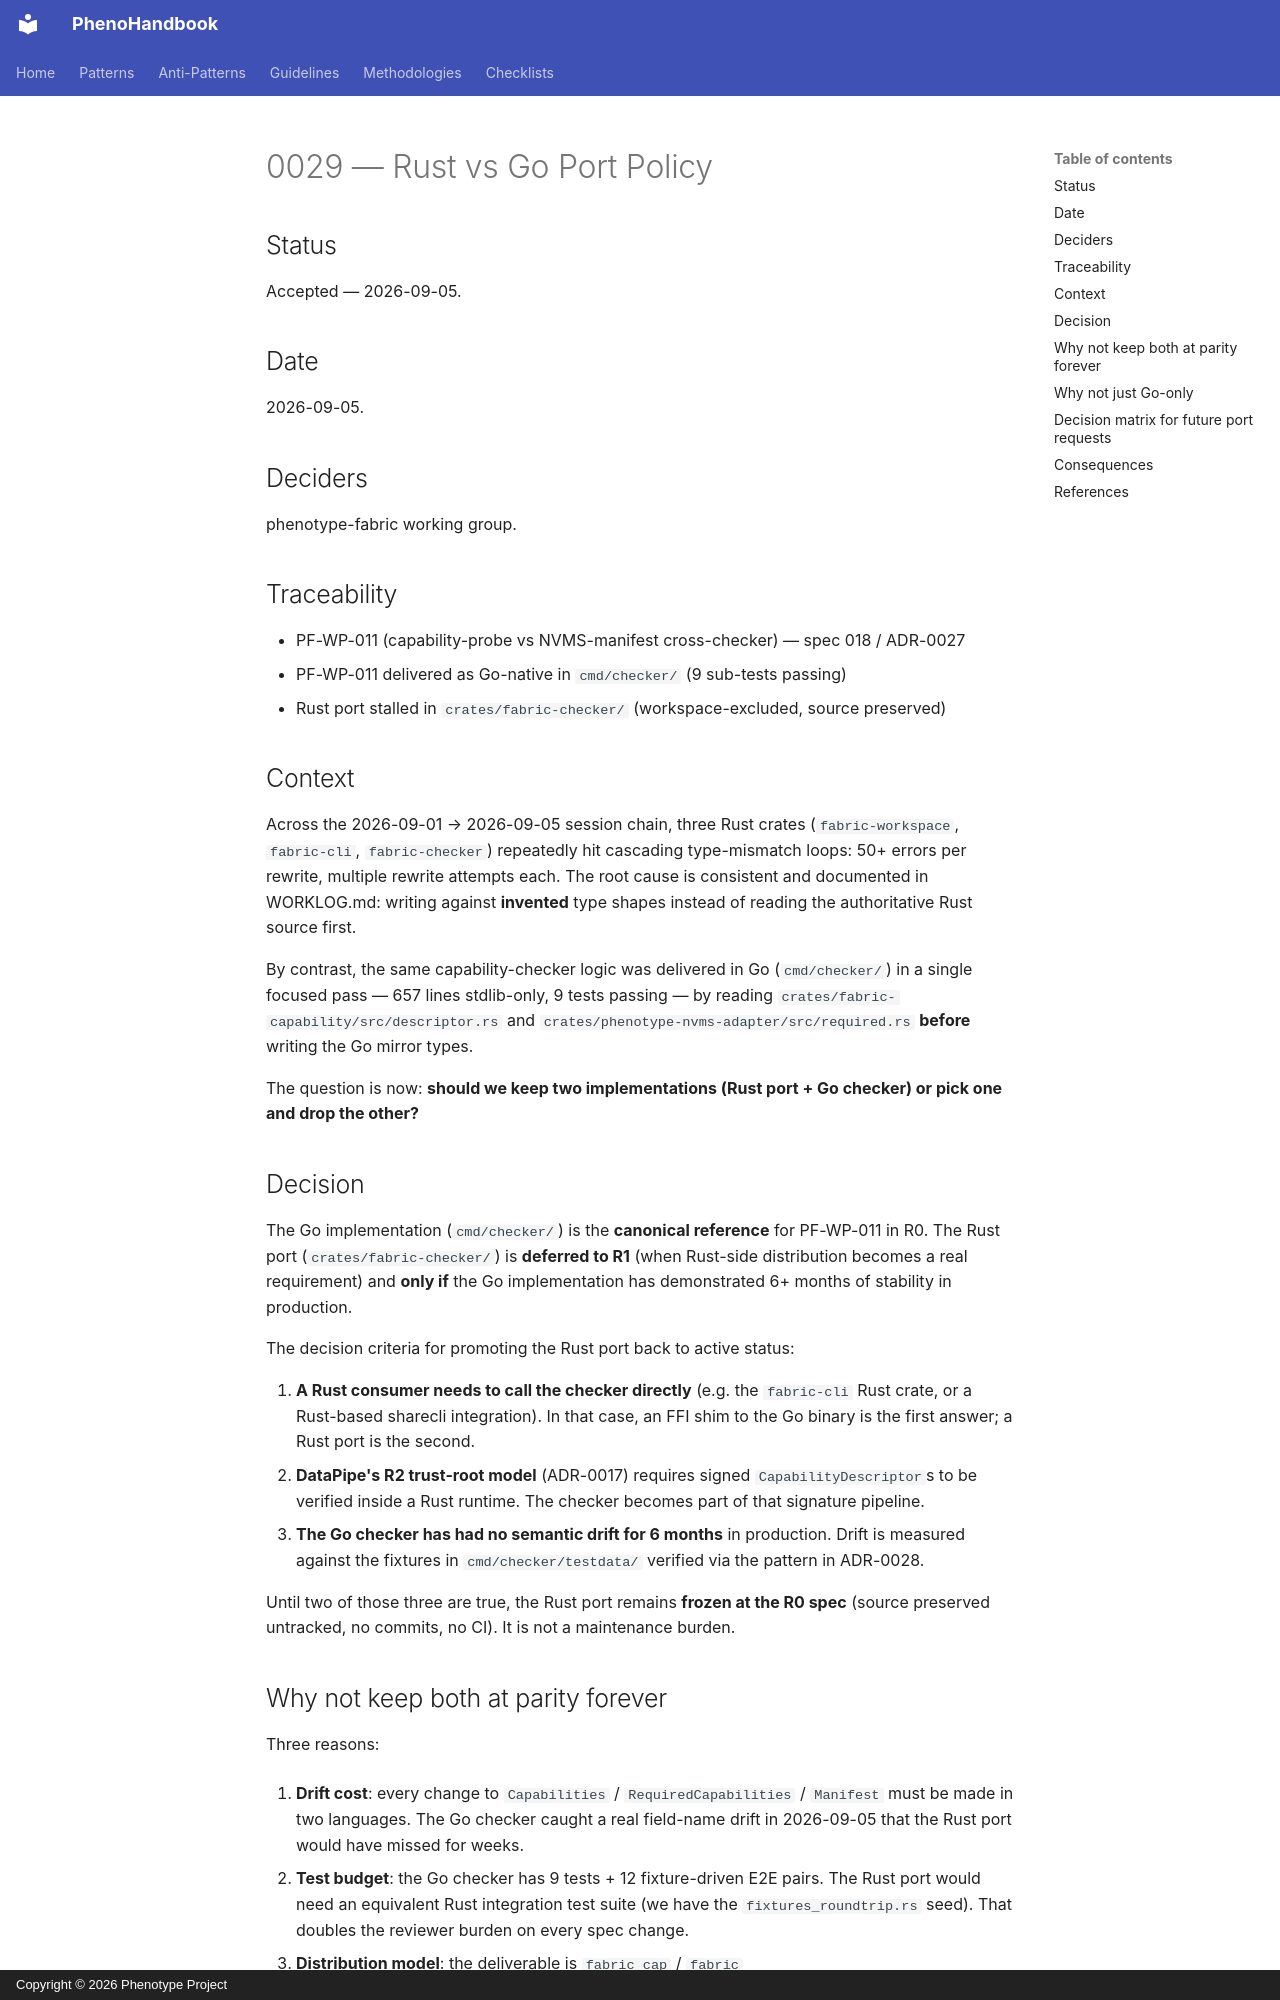

repository: KooshaPari/PhenoShared · page: adr/0029-rust-vs-go-port-policy/index.html · generator: mkdocs · copyright: Copyright © 2026 Phenotype Project

# 0029 — Rust vs Go Port Policy

## Status

Accepted — 2026-09-05.

## Date

2026-09-05.

## Deciders

phenotype-fabric working group.

## Traceability

- PF-WP-011 (capability-probe vs NVMS-manifest cross-checker) — spec 018 / ADR-0027
- PF-WP-011 delivered as Go-native in `cmd/checker/` (9 sub-tests passing)
- Rust port stalled in `crates/fabric-checker/` (workspace-excluded, source preserved)

## Context

Across the 2026-09-01 → 2026-09-05 session chain, three Rust crates
(`fabric-workspace`, `fabric-cli`, `fabric-checker`) repeatedly hit cascading
type-mismatch loops: 50+ errors per rewrite, multiple rewrite attempts each.
The root cause is consistent and documented in WORKLOG.md: writing against
**invented** type shapes instead of reading the authoritative Rust source
first.

By contrast, the same capability-checker logic was delivered in Go
(`cmd/checker/`) in a single focused pass — 657 lines stdlib-only, 9 tests
passing — by reading `crates/fabric-capability/src/descriptor.rs` and
`crates/phenotype-nvms-adapter/src/required.rs` **before** writing the
Go mirror types.

The question is now: **should we keep two implementations (Rust port +
Go checker) or pick one and drop the other?**

## Decision

The Go implementation (`cmd/checker/`) is the **canonical reference** for
PF-WP-011 in R0. The Rust port (`crates/fabric-checker/`) is **deferred to R1**
(when Rust-side distribution becomes a real requirement) and **only if**
the Go implementation has demonstrated 6+ months of stability in production.

The decision criteria for promoting the Rust port back to active status:

1. **A Rust consumer needs to call the checker directly** (e.g. the
   `fabric-cli` Rust crate, or a Rust-based sharecli integration). In that
   case, an FFI shim to the Go binary is the first answer; a Rust port is
   the second.
2. **DataPipe's R2 trust-root model** (ADR-0017) requires signed
   `CapabilityDescriptor`s to be verified inside a Rust runtime. The checker
   becomes part of that signature pipeline.
3. **The Go checker has had no semantic drift for 6 months** in production.
   Drift is measured against the fixtures in `cmd/checker/testdata/`
   verified via the pattern in ADR-0028.

Until two of those three are true, the Rust port remains **frozen at the
R0 spec** (source preserved untracked, no commits, no CI). It is not a
maintenance burden.

## Why not keep both at parity forever

Three reasons:

1. **Drift cost**: every change to `Capabilities` / `RequiredCapabilities` /
   `Manifest` must be made in two languages. The Go checker caught a real
   field-name drift in 2026-09-05 that the Rust port would have missed
   for weeks.

2. **Test budget**: the Go checker has 9 tests + 12 fixture-driven E2E
   pairs. The Rust port would need an equivalent Rust integration test
   suite (we have the `fixtures_roundtrip.rs` seed). That doubles the
   reviewer burden on every spec change.

3. **Distribution model**: the deliverable is `fabric cap` / `fabric
   checker` CLI. The Go binary is a static cross-platform executable that
   doesn't need Rust toolchain. Anyone running fabric from a non-Rust
   host already uses Go.
